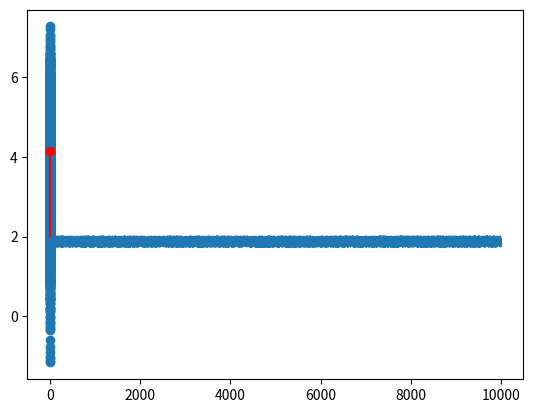

Write the Python code that produced this figure.
#%%
import numpy as np
import matplotlib.pyplot as plt

# %%
T = 10000
N = 5
# r = np.zeros([N, T+10])
coef = np.random.uniform(0, 0.5, N)
sigma = np.random.uniform(0, 1.0, N)
icpt = np.random.uniform(1, 5, N)
# for i in range(1,T+10):
#     r[:,i] = coef*r[:,i-1] + np.random.normal(0, 1, N)*sigma + icpt
# r = r[:,10:]

r = np.random.uniform(0, 1, [N, T]) * sigma.reshape(-1, 1) + icpt.reshape(-1,1)

#%%
plt.plot(np.arange(T), r[0])

# %%
S = 10000
props = np.random.normal(0, 1, [S, N])
props = props / props.sum(axis=1, keepdims=True)

#%%
pfs = props@r
std_pfs = np.std(pfs, axis=1)
mean_pfs = np.mean(pfs, axis=1)
mask = (mean_pfs < 10) & (std_pfs < 0.2)

mean_pfs = mean_pfs[mask]
std_pfs = std_pfs[mask]

#%%
sharpe = (mean_pfs-2)/std_pfs
index = np.argmax(sharpe)

mean_max = mean_pfs[index]
std_max = std_pfs[index]


#%%
rfx = [0, std_max]
rfy = [2.0, mean_max]

# %%
plt.scatter(std_pfs, mean_pfs)
plt.scatter(std_max, mean_max, color='red')
plt.plot(rfx, rfy, color='red')

# %%
x = np.random.normal(2, np.sqrt(2), 10000)
y = x*0.3
y = y*(np.sqrt(3)/y.std())

# %%
x.var()
# %%
y.var()
# %%
np.var(x+y)

# %%
np.cov(x, y)
# %%
